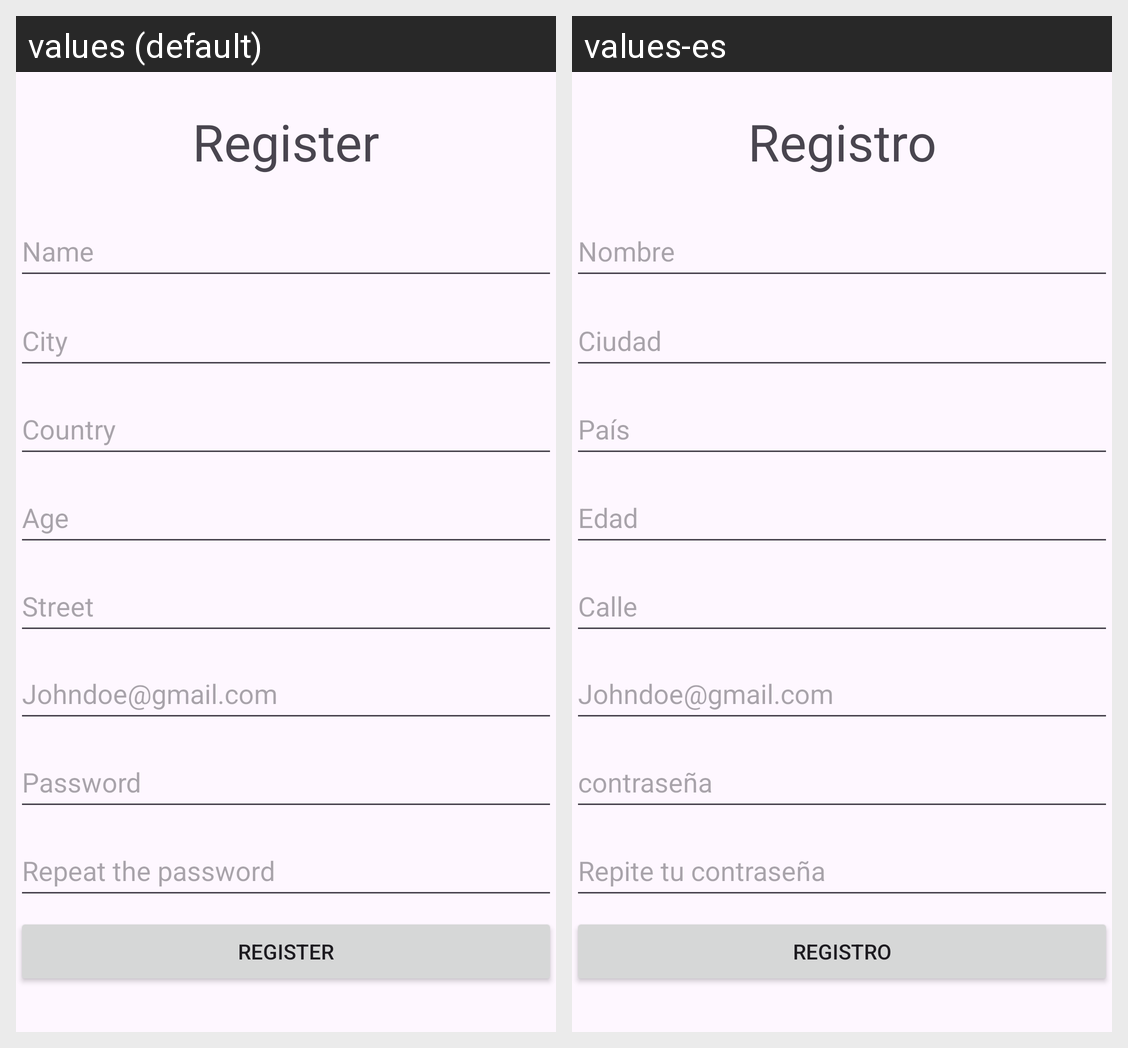

Locale-by-locale string values for the Android screen shown in this grid:
Android screen res/layout/activity_register.xml rendered under 2 locales, left to right: values (default), values-es. Device: Nexus 5 (rendered at 1080×1920; each locale shown at half size, 540×960, under a caption strip naming it); theme Theme.TraficoReto.
Strings drawn on this screen, with the default value and each locale's value (text and hints the layout hard-codes, and strings that could not be matched under every locale, appear in the picture but are not listed):

app_login_register
  values: Register
  values-es: Registro

app_register_name
  values: Name
  values-es: Nombre

app_register_city
  values: City
  values-es: Ciudad

app_register_street
  values: Street
  values-es: Calle

app_register_country
  values: Country
  values-es: País

app_register_age
  values: Age
  values-es: Edad

app_register_mail
  values: Johndoe@gmail.com
  values-es: Johndoe@gmail.com

app_login_password
  values: Password
  values-es: contraseña

app_register_password
  values: Repeat the password
  values-es: Repite tu contraseña
